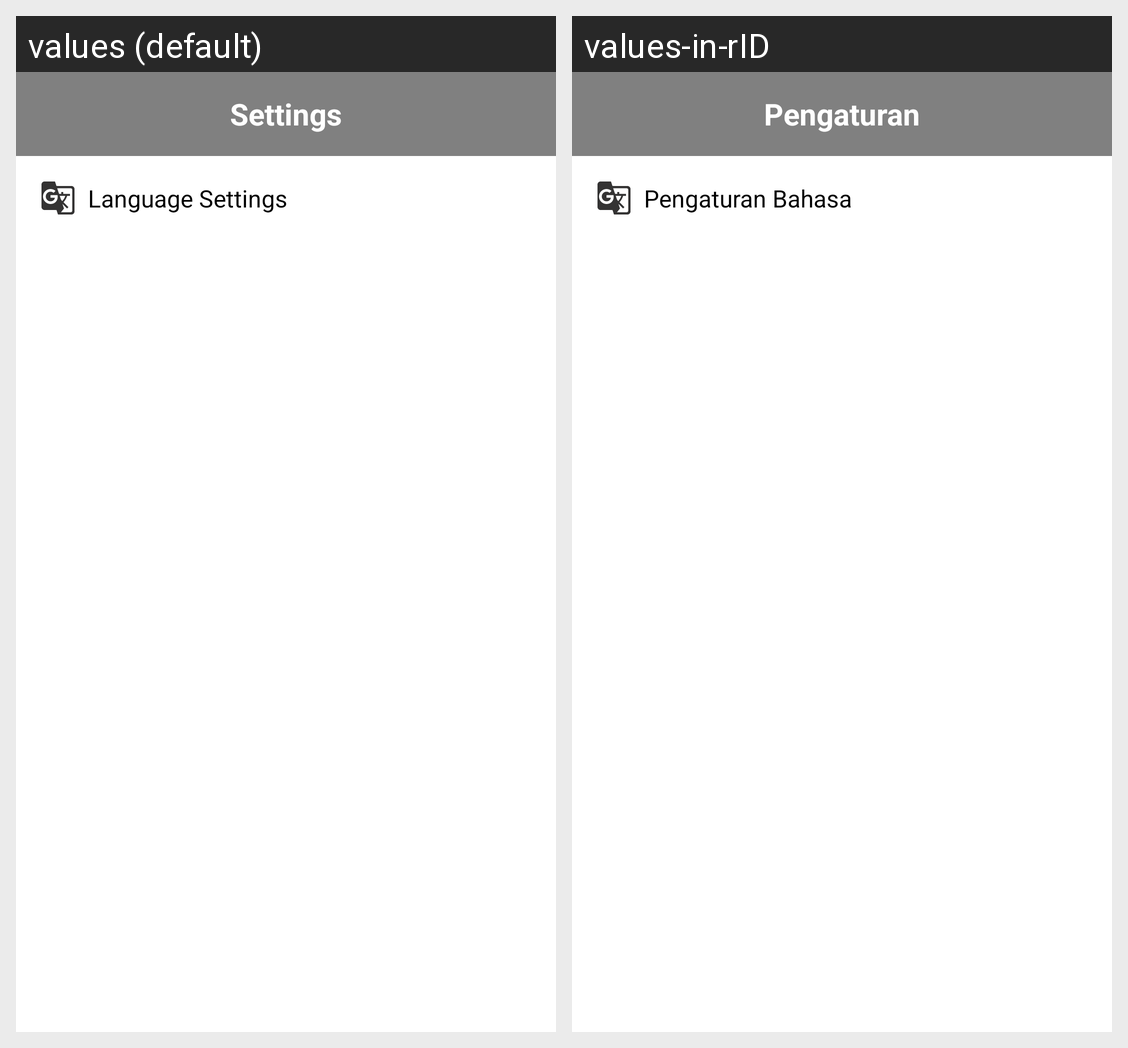

For this localized Android screen grid, give each drawn string resource with its value in every locale shown.
Android screen res/layout/fragment_settings.xml rendered under 2 locales, left to right: values (default), values-in-rID. Device: Nexus 5 (rendered at 1080×1920; each locale shown at half size, 540×960, under a caption strip naming it); theme Theme.CapstoneProject.
Strings drawn on this screen, with the default value and each locale's value (text and hints the layout hard-codes, and strings that could not be matched under every locale, appear in the picture but are not listed):

settings
  values: Settings
  values-in-rID: Pengaturan

language_settings
  values: Language Settings
  values-in-rID: Pengaturan Bahasa
